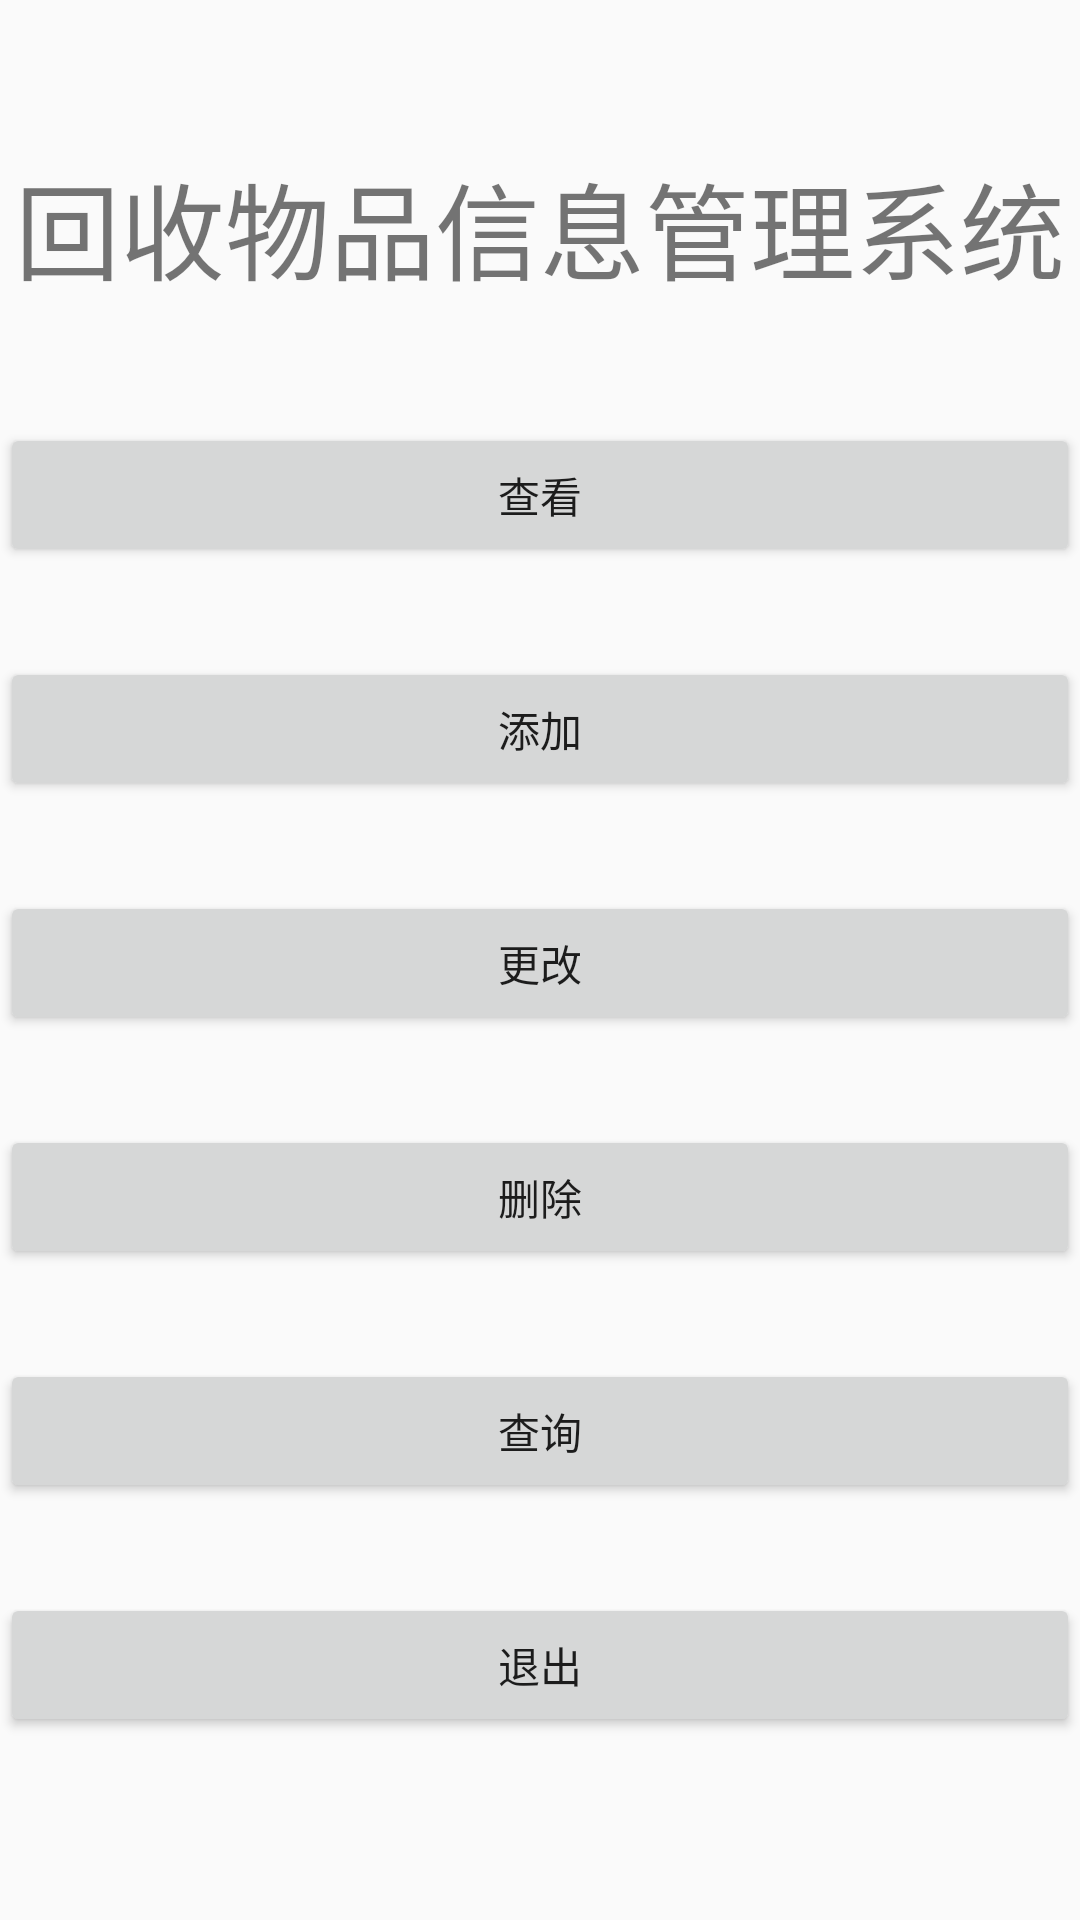

Android layout source for this screen:
<!-- AndroidManifest.xml: application theme LightTheme -->
<!-- res/layout/garbagesortingmanagement.xml -->
<?xml version="1.0" encoding="utf-8"?>
<LinearLayout xmlns:android="http://schemas.android.com/apk/res/android"
    android:layout_width="match_parent"
    android:layout_height="match_parent"
    android:orientation="vertical">
    <TextView
        android:layout_width="match_parent"
        android:layout_height="wrap_content"
        android:text="回收物品信息管理系统"
        android:gravity="center"
        android:layout_marginTop="50dp"
        android:textSize="35dp"/>

    <Button
        android:layout_width="match_parent"
        android:layout_height="wrap_content"
        android:text="@string/look"
        android:id="@+id/Look"
        android:layout_marginTop="40dp"/>
    <Button
        android:layout_width="match_parent"
        android:layout_height="wrap_content"
        android:text="@string/add"
        android:id="@+id/add"
        android:layout_marginTop="30dp"/>

    <Button
        android:id="@+id/change"
        android:layout_width="match_parent"
        android:layout_height="wrap_content"
        android:text="@string/change"
        android:layout_marginTop="30dp"/>

    <Button
        android:id="@+id/delete"
        android:layout_width="match_parent"
        android:layout_height="wrap_content"
        android:text="@string/delete"
        android:layout_marginTop="30dp"/>


    <Button
        android:id="@+id/search2"
        android:layout_width="match_parent"
        android:layout_height="wrap_content"
        android:text="@string/research"
        android:layout_marginTop="30dp"/>

    <Button
        android:id="@+id/back"
        android:layout_width="match_parent"
        android:layout_height="wrap_content"
        android:text="@string/back"
        android:layout_marginTop="30dp"/>


</LinearLayout>
<!-- resources referenced by this layout -->
<resources>
  <string name="add">添加</string>
  <string name="back">退出</string>
  <string name="change">更改</string>
  <string name="delete">删除</string>
  <string name="look">查看</string>
  <string name="research">查询</string>
  <style name="LightTheme" parent="Theme.AppCompat.Light.NoActionBar">
          <item name="colorPrimary">@color/colorPrimaryDark</item>
          <item name="colorPrimaryDark">@color/colorPrimaryDark</item>
          <item name="colorAccent">@color/colorPrimaryDark</item>
          <item name="myBgColor">@color/colorPrimaryDark</item>
          <item name="background">@color/colorPrimaryDark</item>
          <item name="myTextColor">@color/colorPrimaryDark</item>
          <item name="myButtonColor">@color/colorPrimaryDark</item>
          <item name="windowActionBar">false</item>
          <item name="windowNoTitle">true</item>
      </style>
  <color name="colorPrimaryDark">#CCCCCC</color>
</resources>
